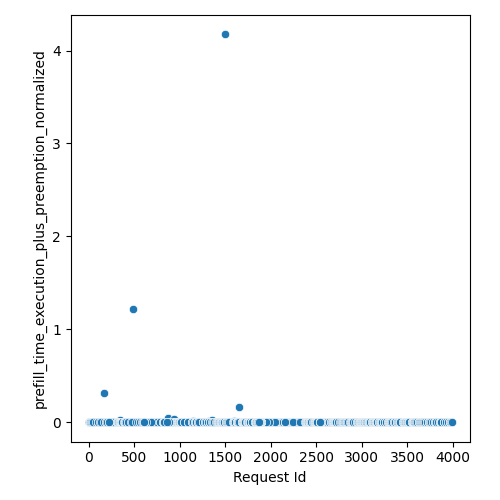

Data behind this chart, as committed beside it:
Request Id, prefill_time_execution_plus_preemption_n…
1, 8.679202654521381e-05
0, 8.68696192872438e-05
11, 8.470729078074741e-05
5, 7.181146606240977e-05
7, 8.629707160071183e-05
2, 8.84067175693104e-05
10, 7.181146606240977e-05
4, 8.59636715965151e-05
9, 8.994958077528507e-05
6, 9.15033017269838e-05
3, 8.841720263634126e-05
23, 8.541594301819257e-05
8, 8.967031118451423e-05
31, 8.581331473187806e-05
12, 8.840361778369317e-05
35, 9.786523543956274e-05
42, 8.661688864177533e-05
47, 7.757900435606073e-05
41, 8.69259555301974e-05
48, 7.18114660624089e-05
52, 7.18114660624089e-05
14, 8.92549547402599e-05
46, 8.581331473187796e-05
44, 8.62970716007125e-05
15, 9.644588401725579e-05
19, 0.0001005
66, 8.874660079902881e-05
62, 8.623476957972624e-05
55, 8.563385653860064e-05
72, 7.18114660624089e-05
32, 0.0002025
70, 8.549359036454478e-05
80, 7.181146606241584e-05
84, 9.324456877289611e-05
30, 0.0001976
20, 0.0001366
88, 7.181146606241584e-05
85, 8.436916394955228e-05
17, 9.141638017212683e-05
43, 0.0001782
78, 9.786523543955927e-05
81, 9.288590210622394e-05
91, 9.786523543955927e-05
29, 0.0002012
28, 0.0001058
50, 0.0002359
26, 0.0001947
89, 9.09295387203266e-05
103, 9.652890210622156e-05
24, 0.0001974
38, 0.0002349
21, 0.000175
92, 0.0001025
96, 0.0001071
37, 0.0001341
22, 0.0001422
25, 0.0001956
53, 0.0001372
99, 0.0001071
34, 0.0001246
... 2,317 more rows
